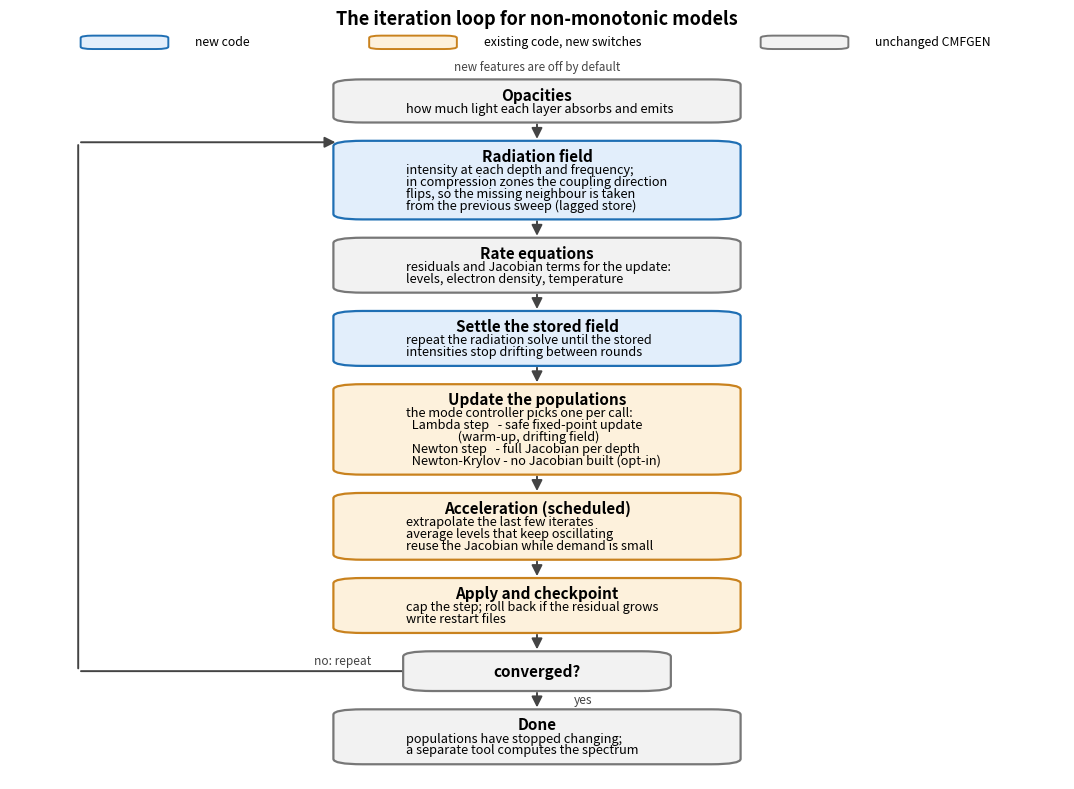

Reproduce this figure in Python. (Note: this script raises an exception after producing the figure.)
#!/usr/bin/env python3
"""
Great-iteration cycle of this CMFGEN fork, drawn as a flowchart with
the non-monotonic additions marked against the unchanged steps.

One pass through the diagram is one great iteration of the main
loop.  Boxes are coloured by provenance: grey steps are code this
fork does not touch, amber steps are existing routines carrying new
flag-gated options, and blue steps are new code.  Every blue/amber
feature is off by default.

Box widths are measured from the rendered text, so no label can
overflow its box.  The canvas is widened as needed to fit the legend
row under the title.

Output: iteration_cycle.png (next to this script).
"""


from pathlib import Path

import matplotlib.pyplot as plt
from matplotlib.patches import FancyBboxPatch, FancyArrowPatch

# ---------------------------------------------------------------
# Box styles by provenance.
# ---------------------------------------------------------------
STYLE = {
    "stock": dict(fc="#f2f2f2", ec="#777777"),   # unchanged CMFGEN
    "mod":   dict(fc="#fdf1dc", ec="#c9821e"),   # existing + new options
    "new":   dict(fc="#e2eefb", ec="#1f6fb4"),   # new code in this fork
}

FS_TITLE = 11
FS_BODY = 9.2
LH_TITLE = 0.34        # axis units per title line
LH_BODY = 0.265        # axis units per body line
PAD_V = 0.16
BOX_X = 0.75           # left edge of the main column
TXT_PAD_L = 0.28       # text indent inside a box
TXT_PAD_R = 0.25       # clearance between text and box edge
RMARGIN = 0.3          # right edge margin
GAP = 0.45             # vertical gap left for arrows between boxes
DPI = 160
FIG_W_IN = 13.6
AX_W_FRAC = 0.775      # default subplots_adjust: right 0.9 - left 0.125


BOXES = [
    dict(
        kind="stock",
        title="Opacities",
        lines=[
            "how much light each layer absorbs and emits",
        ]),
    dict(
        kind="new",
        title="Radiation field",
        lines=[
            "intensity at each depth and frequency;",
            "in compression zones the coupling direction",
            "flips, so the missing neighbour is taken",
            "from the previous sweep (lagged store)",
        ]),
    dict(
        kind="stock",
        title="Rate equations",
        lines=[
            "residuals and Jacobian terms for the update:",
            "levels, electron density, temperature",
        ]),
    dict(
        kind="new",
        title="Settle the stored field",
        lines=[
            "repeat the radiation solve until the stored",
            "intensities stop drifting between rounds",
        ]),
    dict(
        kind="mod",
        title="Update the populations",
        lines=[
            "the mode controller picks one per call:",
            "  Lambda step   - safe fixed-point update",
            "                  (warm-up, drifting field)",
            "  Newton step   - full Jacobian per depth",
            "  Newton-Krylov - no Jacobian built (opt-in)",
        ]),
    dict(
        kind="mod",
        title="Acceleration (scheduled)",
        lines=[
            "extrapolate the last few iterates",
            "average levels that keep oscillating",
            "reuse the Jacobian while demand is small",
        ]),
    dict(
        kind="mod",
        title="Apply and checkpoint",
        lines=[
            "cap the step; roll back if the residual grows",
            "write restart files",
        ]),
]

DONE_TITLE = "Done"
DONE_LINES = [
    "populations have stopped changing;",
    "a separate tool computes the spectrum",
]

DEC_TEXT = "converged?"

LEGEND = [("new", "new code"),
          ("mod", "existing code, new switches"),
          ("stock", "unchanged CMFGEN")]


# ---------------------------------------------------------------
# Measure rendered text widths (pixels) on a throwaway figure, then
# convert to axis units.  This guarantees the boxes are wide enough.
# ---------------------------------------------------------------
def measure_px(items):
    """items: list of (text, fontsize, weight). Returns {text: px}."""
    figm = plt.figure(figsize=(8, 3), dpi=DPI)
    axm = figm.add_axes([0, 0, 1, 1])
    artists = [axm.text(0, 0, t, fontsize=fs, fontweight=w)
               for t, fs, w in items]
    figm.canvas.draw()
    out = {a.get_text(): a.get_window_extent().width for a in artists}
    plt.close(figm)
    return out


def box_height(lines):
    return PAD_V * 2 + LH_TITLE + LH_BODY * len(lines)


def draw_box(ax, xc, y_top, title, lines, kind, width):
    """Draw a rounded box hanging down from y_top; return its centre y."""
    h = box_height(lines)
    st = STYLE[kind]
    ax.add_patch(FancyBboxPatch(
        (xc - width / 2, y_top - h), width, h,
        boxstyle="round,pad=0.02,rounding_size=0.12",
        fc=st["fc"], ec=st["ec"], lw=1.6, zorder=2))
    ax.text(xc, y_top - PAD_V - LH_TITLE / 2, title,
            ha="center", va="center", fontsize=FS_TITLE,
            fontweight="bold", zorder=3)
    y = y_top - PAD_V - LH_TITLE - LH_BODY / 2
    for ln in lines:
        ax.text(xc - width / 2 + TXT_PAD_L, y, ln,
                ha="left", va="center", fontsize=FS_BODY, zorder=3)
        y -= LH_BODY
    return y_top - h, h


def arrow(ax, x, y0, y1, label=None, lx=None, colour="#444444"):
    ax.add_patch(FancyArrowPatch(
        (x, y0), (x, y1), arrowstyle="-|>", mutation_scale=16,
        lw=1.4, color=colour, zorder=1))
    if label:
        ax.text(lx if lx is not None else x + 0.12, (y0 + y1) / 2,
                label, fontsize=8.6, color=colour, va="center")


# ---------------------------------------------------------------
# Measure every text element so columns can be sized to fit.
# ---------------------------------------------------------------
main_items = []
for b in BOXES:
    main_items.append((b["title"], FS_TITLE, "bold"))
    main_items += [(ln, FS_BODY, "normal") for ln in b["lines"]]
main_items += [(DONE_TITLE, FS_TITLE, "bold")]
main_items += [(ln, FS_BODY, "normal") for ln in DONE_LINES]
main_items += [(DEC_TEXT, FS_TITLE, "bold")]
leg_items = [(lab, 8.8, "normal") for _, lab in LEGEND]

px_main = measure_px(main_items)
px_leg = measure_px(leg_items)

# Convert pixel widths to axis units: with a fixed figure width, each
# axis unit is aw_px / xlim_span pixels wide.  The x-axis span must fit
# both the box column and the horizontal legend row.
aw_px = FIG_W_IN * DPI * AX_W_FRAC
wbox_px = max(px_main.values())
leg_text_px = sum(px_leg[lab] for _, lab in LEGEND)
leg_fixed = 3 * 0.46 + 2 * 0.5 + 0.6   # swatches, gaps, side margins

S_box = (BOX_X + TXT_PAD_L + TXT_PAD_R + RMARGIN) / (1.0 - wbox_px / aw_px)
S_leg = leg_fixed / (1.0 - leg_text_px / aw_px)
S = max(S_box, S_leg)

BOX_W = wbox_px * S / aw_px + TXT_PAD_L + TXT_PAD_R
XC = S / 2                 # centre the column on the canvas
XLIM = S

# ---------------------------------------------------------------
# Layout: stack the main cycle down the left column.
# ---------------------------------------------------------------
total_h = sum(box_height(b["lines"]) for b in BOXES)
dec_h, done_h = 0.85, box_height(DONE_LINES)
# +1.0 headroom for the legend row under the title
fig_h = total_h + GAP * (len(BOXES) + 1) + dec_h + done_h + 1.9

fig, ax = plt.subplots(figsize=(FIG_W_IN, fig_h * 0.58))
ax.set_xlim(0, XLIM)
ax.set_ylim(0, fig_h)
ax.axis("off")

y = fig_h - 0.55
ax.text(XLIM / 2, y + 0.25,
        "The iteration loop for non-monotonic models",
        ha="center", fontsize=13, fontweight="bold")

# Horizontal legend row under the title.
leg_y = y - 0.15
units_per_px = XLIM / aw_px
leg_w = sum(0.34 + 0.12 + px_leg[lab] * units_per_px
            for _, lab in LEGEND) + 0.5 * (len(LEGEND) - 1)
lx = XLIM / 2 - leg_w / 2
for kind, lab in LEGEND:
    st = STYLE[kind]
    ax.add_patch(FancyBboxPatch(
        (lx, leg_y - 0.14), 0.34, 0.28,
        boxstyle="round,pad=0.01,rounding_size=0.05",
        fc=st["fc"], ec=st["ec"], lw=1.4))
    lx += 0.46
    ax.text(lx, leg_y, lab, fontsize=8.8, va="center")
    lx += px_leg[lab] * units_per_px + 0.5
ax.text(XLIM / 2, leg_y - 0.4,
        "new features are off by default",
        fontsize=8.4, ha="center", va="top", style="italic",
        color="#444444")
y -= 1.0

bounds = []
for b in BOXES:
    yb, h = draw_box(ax, XC, y, b["title"], b["lines"], b["kind"], BOX_W)
    bounds.append((yb, h))
    if len(bounds) > 1:
        arrow(ax, XC, bounds[-2][0], y)
    y = yb - GAP

# Decision box.
dec_top = y
dec_w = max(0.5 * BOX_W, px_main[DEC_TEXT] * S / aw_px + 0.7)
ax.add_patch(FancyBboxPatch(
    (XC - dec_w / 2, dec_top - dec_h), dec_w, dec_h,
    boxstyle="round,pad=0.02,rounding_size=0.12",
    fc="#f2f2f2", ec="#777777", lw=1.6, zorder=2))
ax.text(XC, dec_top - dec_h / 2, DEC_TEXT,
        ha="center", va="center", fontsize=FS_TITLE, fontweight="bold")
arrow(ax, XC, bounds[-1][0], dec_top)

# Done box below the decision.
done_top = dec_top - dec_h - GAP
yb, _ = draw_box(ax, XC, done_top, DONE_TITLE, DONE_LINES,
                 "stock", BOX_W)
arrow(ax, XC, dec_top - dec_h, done_top, label="yes", lx=XC + 0.15)

# Loop-back arrow: decision "no" -> left margin -> back to box 1.
x_loop = 0.28
box1_mid = bounds[0][0] - bounds[0][1] / 2
ax.add_patch(FancyArrowPatch(
    (XC - dec_w / 2, dec_top - dec_h / 2), (x_loop, dec_top - dec_h / 2),
    arrowstyle="-", lw=1.4, color="#444444"))
ax.add_patch(FancyArrowPatch(
    (x_loop, dec_top - dec_h / 2), (x_loop, box1_mid),
    arrowstyle="-", lw=1.4, color="#444444"))
ax.add_patch(FancyArrowPatch(
    (x_loop, box1_mid), (XC - BOX_W / 2, box1_mid),
    arrowstyle="-|>", mutation_scale=16, lw=1.4, color="#444444"))
ax.text(XC - dec_w / 2 - 0.15, dec_top - dec_h / 2 + 0.16,
        "no: repeat", fontsize=8.6, color="#444444", ha="right")

out = Path(__file__).resolve().parent / "iteration_cycle.png"
plt.savefig(out, dpi=DPI, bbox_inches="tight")
print(f"wrote {out}  (BOX_W={BOX_W:.2f}, XLIM={XLIM:.2f})")
